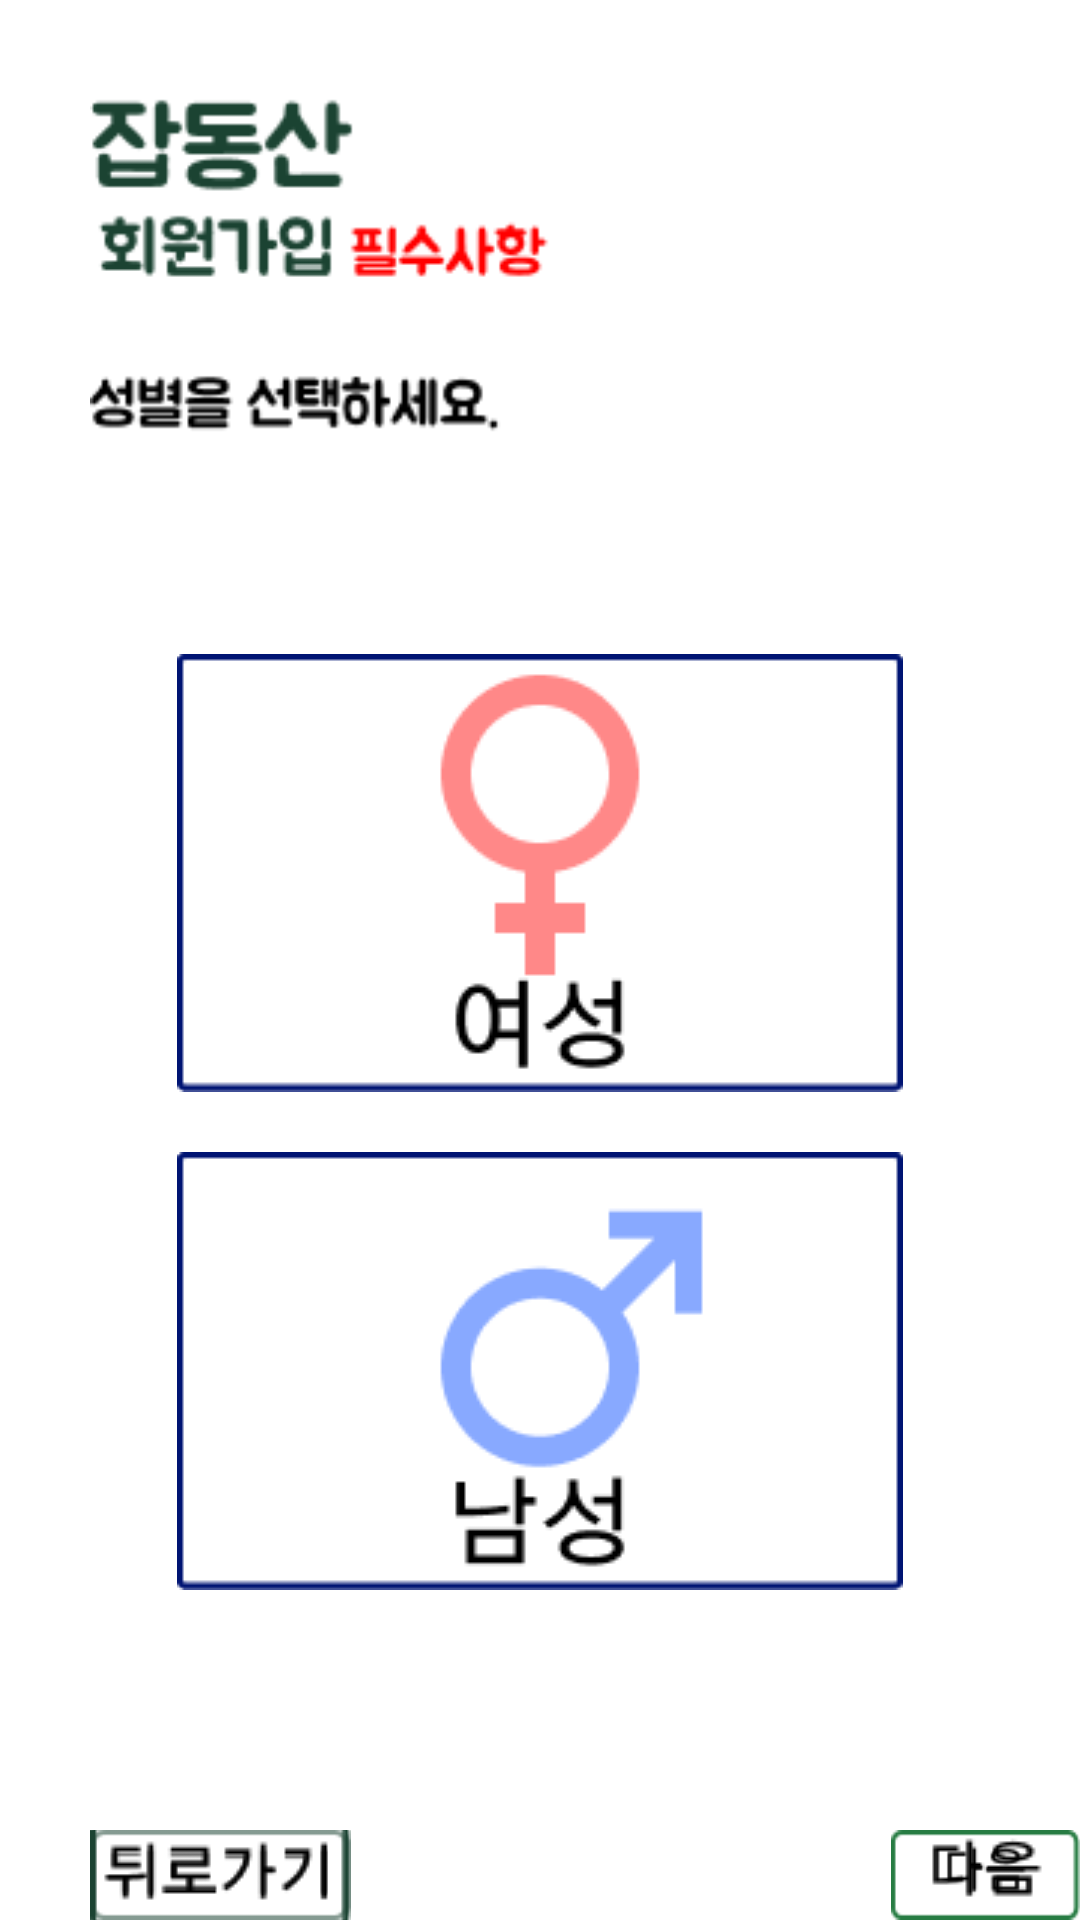

Android layout source for this screen:
<!-- AndroidManifest.xml: application theme Theme.Frontend -->
<!-- res/layout/registergender.xml -->
<?xml version="1.0" encoding="utf-8"?>
<LinearLayout xmlns:android="http://schemas.android.com/apk/res/android"
    android:layout_width="match_parent"
    android:layout_height="match_parent"
    android:orientation="vertical">

    <ImageView
        android:layout_margin="30dp"
        android:src="@drawable/registergenderinform"
        android:layout_width="wrap_content"
        android:layout_height="wrap_content">
    </ImageView>


    <ImageButton
        android:id="@+id/femalebutton"
        android:layout_marginTop="40dp"
        android:layout_gravity="center"
        android:src="@drawable/registerfemale"
        android:background="@drawable/registerfemale"
        android:layout_width="wrap_content"
        android:layout_height="wrap_content">
    </ImageButton>

    <ImageButton
        android:id="@+id/malebutton"
        android:layout_marginTop="20dp"
        android:layout_gravity="center"
        android:src="@drawable/registermale"
        android:background="@drawable/registermale"
        android:layout_width="wrap_content"
        android:layout_height="wrap_content">
    </ImageButton>


    <LinearLayout
        android:layout_width="match_parent"
        android:layout_height="wrap_content">

        <ImageButton
            android:id="@+id/backbutton"
            android:layout_marginLeft="30dp"
            android:layout_marginTop="80dp"
            android:src="@drawable/backbutton"
            android:background="@drawable/backbutton"
            android:layout_width="wrap_content"
            android:layout_height="wrap_content">
        </ImageButton>

        <ImageButton
            android:id="@+id/nextbutton"
            android:layout_marginLeft="180dp"
            android:layout_marginTop="80dp"
            android:src="@drawable/nextbutton"
            android:background="@drawable/nextbutton"
            android:layout_width="wrap_content"
            android:layout_height="wrap_content">
        </ImageButton>


    </LinearLayout>

</LinearLayout>
<!-- resources referenced by this layout -->
<resources>
  <!-- drawable backbutton: png bitmap (drawable, 1529 bytes) -->
  <!-- drawable nextbutton: png bitmap (drawable, 866 bytes) -->
  <!-- drawable registerfemale: png bitmap (drawable, 3145 bytes) -->
  <!-- drawable registergenderinform: png bitmap (drawable, 6714 bytes) -->
  <!-- drawable registermale: png bitmap (drawable, 3156 bytes) -->
  <style name="Theme.Frontend" parent="Theme.MaterialComponents.DayNight.DarkActionBar">
          
          <item name="colorPrimary">@color/purple_500</item>
          <item name="colorPrimaryVariant">@color/purple_700</item>
          <item name="colorOnPrimary">@color/white</item>
          
          <item name="colorSecondary">@color/teal_200</item>
          <item name="colorSecondaryVariant">@color/teal_700</item>
          <item name="colorOnSecondary">@color/black</item>
          
          <item name="android:statusBarColor" tools:targetApi="21">?attr/colorPrimaryVariant</item>
          
      </style>
  <!-- not gathered from this repository: default colours our renderer supplied (Android Studio template values) -->
  <color name="purple_500">#FF6200EE</color>
  <color name="purple_700">#FF3700B3</color>
  <color name="teal_200">#FF03DAC5</color>
  <color name="teal_700">#FF018786</color>
  <color name="black">#FF000000</color>
  <color name="white">#FFFFFFFF</color>
</resources>
